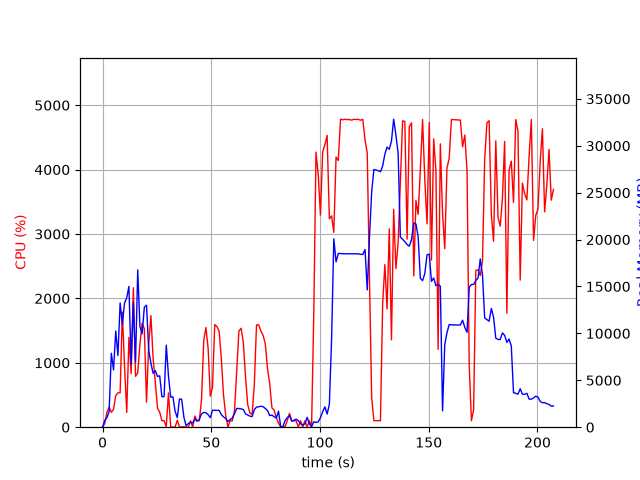

Data behind this chart, as committed beside it:
elapsed_time, nproc, cpu, mem_real, mem_virtual
5.888938903808594e-05, 1, 0.0, 11.02, 27667
1.009, 7, 55.5, 720.8, 13503
2.02, 7, 233.4, 1017, 20356
3.032, 6, 312.9, 1691, 41226
4.041, 8, 230.4, 7878, 70868
5.053, 8, 279.2, 6108, 70910
6.067, 11, 490.1, 10253, 114289
7.075, 10, 534.3, 7645, 97585
8.086, 15, 533.2, 13243, 124735
9.099, 12, 1788, 10944, 135327
10.11, 16, 951.1, 13243, 115657
11.12, 16, 230.6, 13789, 103252
12.13, 12, 1395, 15011, 162506
13.15, 11, 832.7, 6694, 83757
14.16, 13, 2165, 13291, 150286
15.17, 10, 789.3, 6938, 132886
16.18, 11, 843.1, 16776, 183139
17.19, 8, 1291, 10750, 126585
18.2, 10, 1615, 9940, 99055
19.21, 10, 1529, 12785, 146775
20.22, 10, 388.2, 13004, 107074
21.23, 7, 1290, 8218, 98827
22.24, 6, 1733, 6825, 91884
23.25, 6, 1072, 5743, 56433
24.26, 6, 697.6, 6038, 85951
25.27, 5, 296.3, 5411, 80054
26.28, 5, 233.9, 5479, 80054
27.29, 4, 101.2, 3252, 64316
28.3, 4, 101.8, 3264, 64316
29.31, 7, 8.9, 8749, 62471
30.32, 5, 531.8, 5434, 85434
31.33, 4, 2.0, 3204, 42592
32.35, 4, 3.0, 3243, 47014
33.36, 4, 3.0, 1705, 41453
34.37, 4, 107.7, 1012, 35587
35.39, 4, 3.0, 3016, 41583
36.4, 4, 4.0, 2969, 41584
37.41, 4, 5.9, 1056, 35733
38.42, 3, 0.0, 148.3, 2646
39.43, 2, 1.0, 389.4, 4755
40.45, 2, 99.8, 522.2, 4877
41.46, 2, 2.0, 457.7, 5047
42.47, 3, 174.0, 886.2, 16811
43.48, 2, 100.8, 631.4, 5191
44.5, 2, 100.9, 837.4, 5451
45.51, 2, 421.8, 1419, 11227
46.52, 2, 1342, 1571, 15290
47.53, 2, 1548, 1553, 15326
48.54, 2, 1226, 1334, 11913
49.56, 2, 482.2, 1011, 8976
50.57, 2, 619.9, 1805, 15804
51.58, 2, 1593, 1797, 15804
52.59, 2, 1562, 1793, 15804
53.6, 2, 1494, 1794, 15804
54.62, 2, 1068, 1342, 11769
55.63, 2, 498.9, 1102, 9735
56.64, 2, 184.7, 927.9, 8711
57.65, 2, 0.0, 595.3, 5184
58.67, 2, 99.8, 820.8, 5420
59.68, 2, 99.8, 973.1, 5636
... 145 more rows
